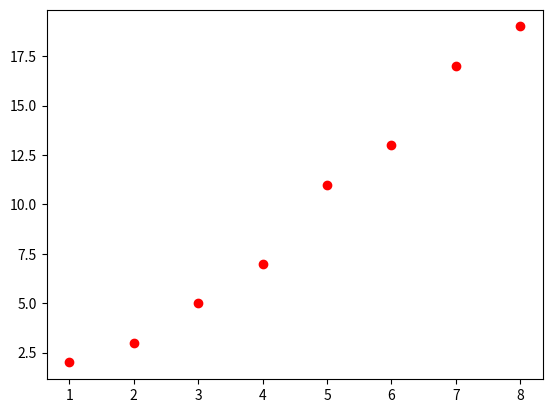

Generate this figure with matplotlib:
#scatter plot
import matplotlib.pyplot as plt
x = [1, 2, 3, 4, 5, 6, 7, 8]
y = [2, 3, 5, 7, 11, 13, 17, 19]
fig, ax = plt.subplots()
ax.scatter(x, y, color='red', marker='o')
plt.show()
